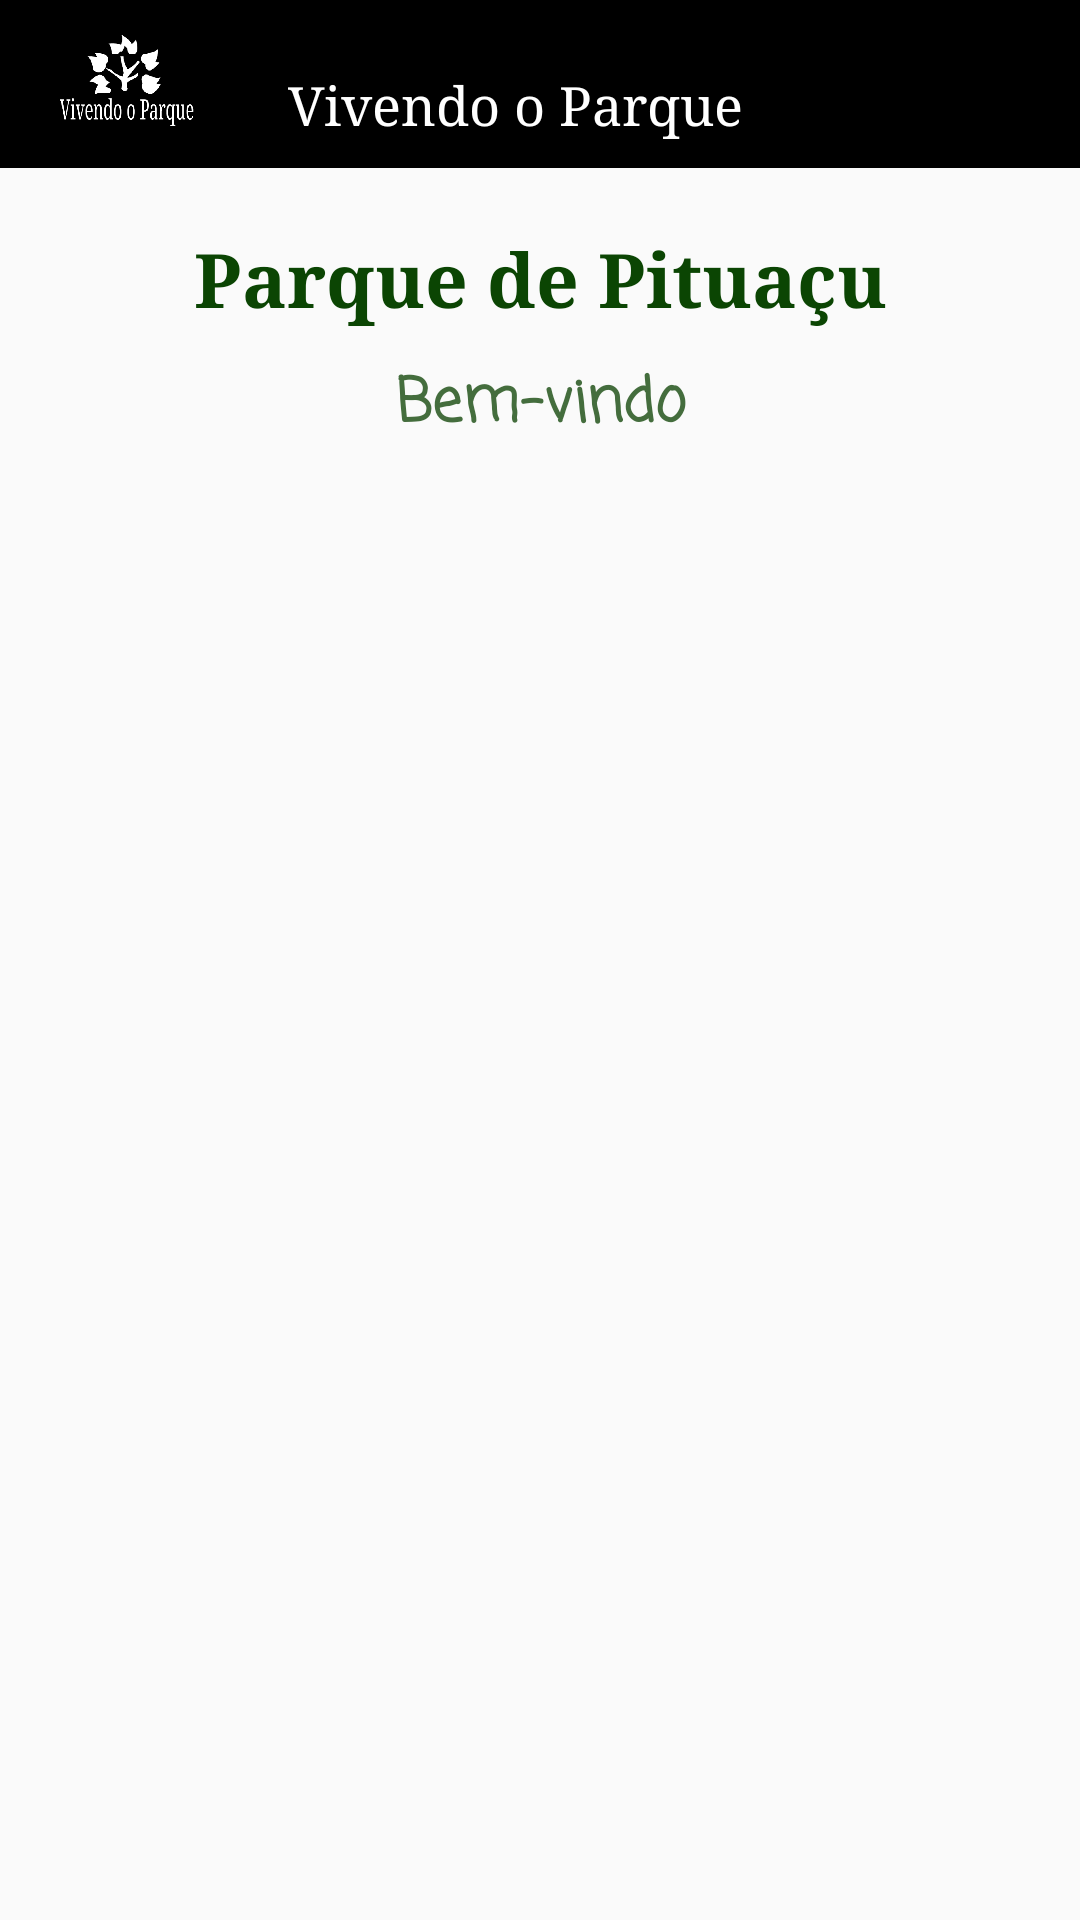

Layout XML and referenced resources for this Android screen:
<!-- AndroidManifest.xml: application theme AppTheme -->
<!-- res/layout/inicio_2.xml -->
<?xml version="1.0" encoding="utf-8"?>
<LinearLayout xmlns:android="http://schemas.android.com/apk/res/android"
    xmlns:app="http://schemas.android.com/apk/res-auto"
    xmlns:tools="http://schemas.android.com/tools"
    android:layout_width="match_parent"
    android:layout_height="match_parent"
    android:orientation="vertical">
    <androidx.appcompat.widget.Toolbar
        android:layout_width="match_parent"
        android:layout_height="wrap_content"
        android:background="#000"
        >
        <RelativeLayout
            android:layout_width="match_parent"
            android:layout_height="match_parent">
            <ImageView
                android:id="@+id/logo"
                android:layout_width="50dp"
                android:layout_height="50dp"
                android:src="@drawable/logo"
                android:layout_alignParentLeft="true"
                android:layout_marginRight="30dp"/>
            <TextView
                android:layout_width="wrap_content"
                android:layout_height="wrap_content"
                android:text="Vivendo o Parque"
                android:textColor="#fff"
                android:layout_marginTop="20dp"
                android:layout_toRightOf="@id/logo"
                android:textSize="18dp"
                android:fontFamily="serif"/>
        </RelativeLayout>
    </androidx.appcompat.widget.Toolbar>

    <TextView
        android:id="@+id/parque"
        android:layout_width="match_parent"
        android:layout_height="wrap_content"
        android:text="Parque de Pituaçu"
        android:gravity="center"
        android:layout_marginLeft="40dp"
        android:layout_marginRight="40dp"
        android:layout_marginTop="20dp"
        android:textSize="25dp"
        android:fontFamily="serif"
        android:textStyle="bold"
        android:textColor="#0b4503"/>

    <TextView
        android:id="@+id/lbl_inicio"
        android:layout_width="match_parent"
        android:layout_height="wrap_content"
        android:text="Bem-vindo"
        android:gravity="center"
        android:layout_marginTop="10dp"
        android:layout_marginLeft="40dp"
        android:layout_marginRight="40dp"
        android:textSize="20dp"
        android:textColor="#446d3d"
        android:textStyle="bold"
        android:fontFamily="casual"/>

    <RelativeLayout
        android:layout_width="match_parent"
        android:layout_height="match_parent">
    <androidx.viewpager.widget.ViewPager
        android:id="@+id/vpage"
        android:layout_width="wrap_content"
        android:layout_height="wrap_content"/>
    <LinearLayout
        android:id="@+id/botoes"
        android:orientation="horizontal"
        android:layout_alignParentTop="true"
        android:layout_width="match_parent"
        android:gravity="center"
        android:layout_height="56dp"/>
    </RelativeLayout>
</LinearLayout>
<!-- resources referenced by this layout -->
<resources>
  <!-- drawable logo: png bitmap (drawable, 20938 bytes) -->
  <style name="AppTheme" parent="Theme.AppCompat.Light.NoActionBar">
          
          <item name="colorPrimary">@color/colorPrimary</item>
          <item name="colorPrimaryDark">@color/colorPrimaryDark</item>
          <item name="colorAccent">@color/colorAccent</item>
      </style>
  <!-- not gathered from this repository: default colours our renderer supplied (Android Studio template values) -->
  <color name="colorPrimary">#FF6200EE</color>
  <color name="colorPrimaryDark">#FF3700B3</color>
  <color name="colorAccent">#FF03DAC5</color>
</resources>
